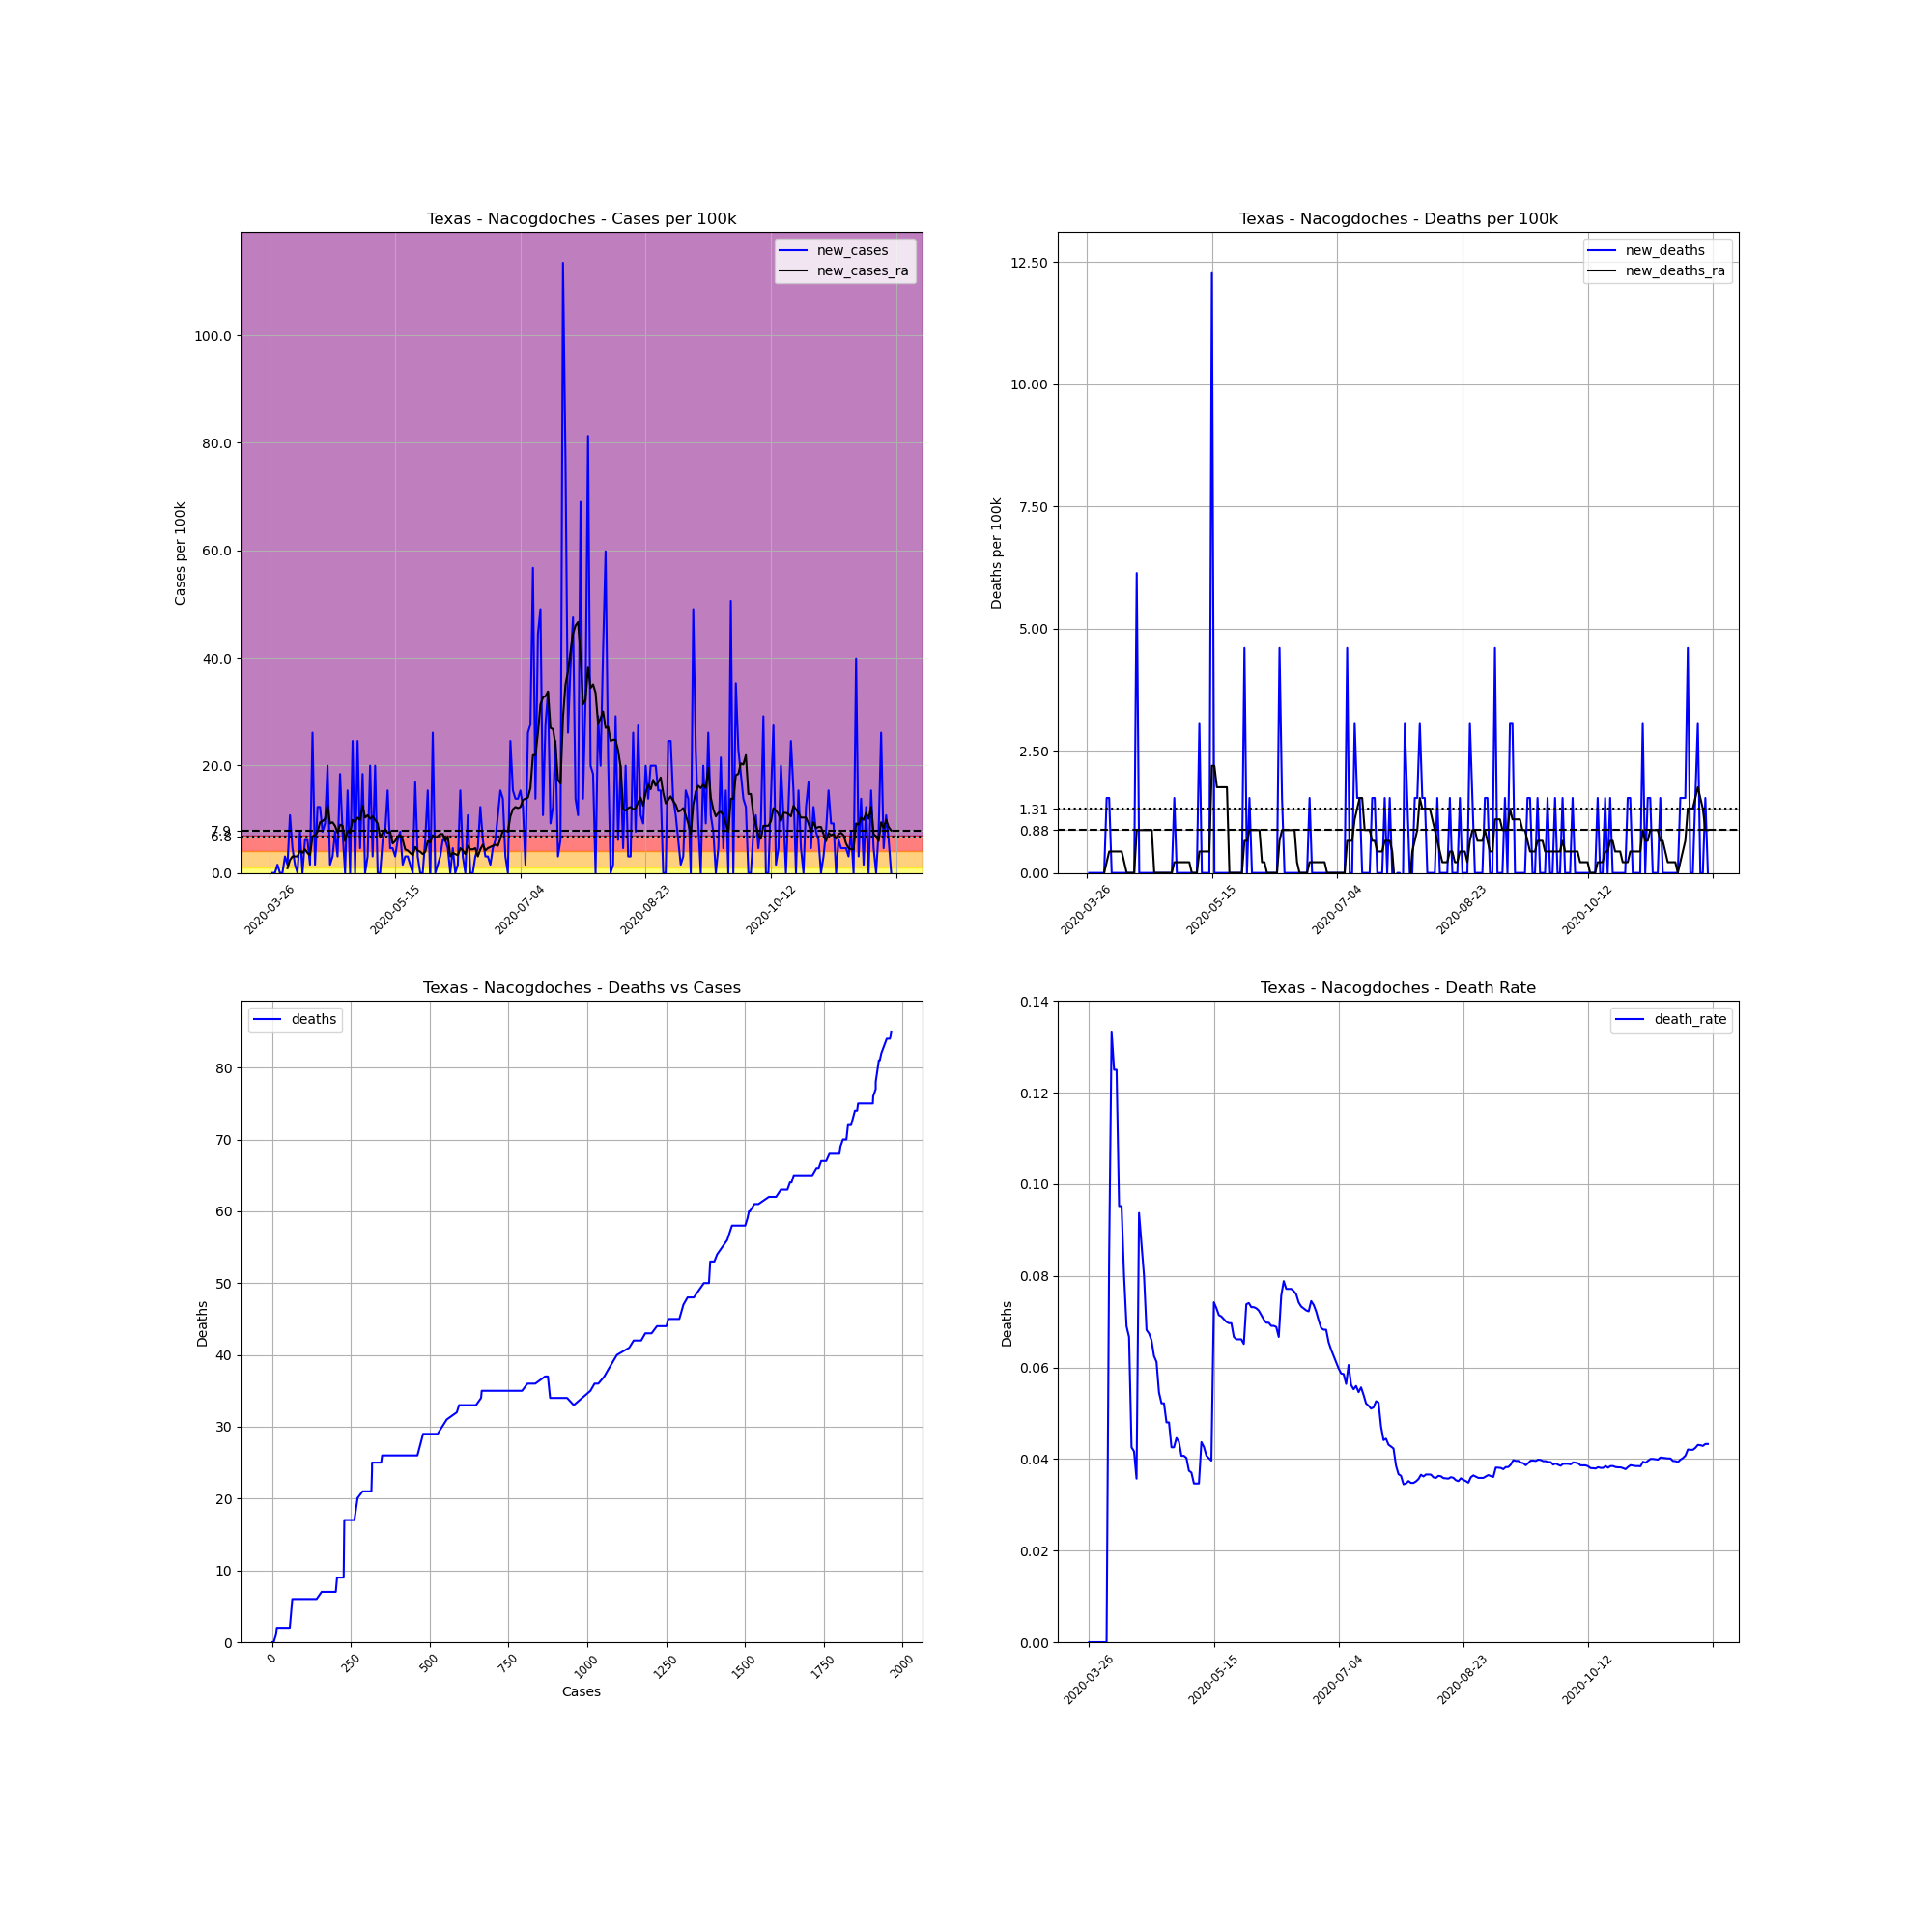

Values plotted in this chart, from the file beside it:
, date, county, state, fips, cases, deaths, COUNTY, STNAME, CTYNAME, POPESTIMATE2019, cases_per_100k, deaths_per_100k, death_rate, new_cases, new_deaths, new_cases_ra, new_deaths_ra
412291, 2020-03-26, Nacogdoches, Texas, 48347, 1, 0.0, 347, Texas, Nacogdoches, 65204, 1.534, 0.0, 0.0, , , , 
412292, 2020-03-27, Nacogdoches, Texas, 48347, 1, 0.0, 347, Texas, Nacogdoches, 65204, 1.534, 0.0, 0.0, 0.0, 0.0, , 
412293, 2020-03-28, Nacogdoches, Texas, 48347, 1, 0.0, 347, Texas, Nacogdoches, 65204, 1.534, 0.0, 0.0, 0.0, 0.0, , 
412294, 2020-03-29, Nacogdoches, Texas, 48347, 2, 0.0, 347, Texas, Nacogdoches, 65204, 3.067, 0.0, 0.0, 1.534, 0.0, , 
412295, 2020-03-30, Nacogdoches, Texas, 48347, 2, 0.0, 347, Texas, Nacogdoches, 65204, 3.067, 0.0, 0.0, 0.0, 0.0, , 
412296, 2020-03-31, Nacogdoches, Texas, 48347, 2, 0.0, 347, Texas, Nacogdoches, 65204, 3.067, 0.0, 0.0, 0.0, 0.0, , 
412297, 2020-04-01, Nacogdoches, Texas, 48347, 4, 0.0, 347, Texas, Nacogdoches, 65204, 6.135, 0.0, 0.0, 3.067, 0.0, , 
412298, 2020-04-02, Nacogdoches, Texas, 48347, 5, 0.0, 347, Texas, Nacogdoches, 65204, 7.668, 0.0, 0.0, 1.534, 0.0, 0.8764, 0.0
412299, 2020-04-03, Nacogdoches, Texas, 48347, 12, 1.0, 347, Texas, Nacogdoches, 65204, 18.4, 1.534, 0.08333, 10.74, 1.534, 2.41, 0.2191
412300, 2020-04-04, Nacogdoches, Texas, 48347, 15, 2.0, 347, Texas, Nacogdoches, 65204, 23, 3.067, 0.1333, 4.601, 1.534, 3.067, 0.4382
412301, 2020-04-05, Nacogdoches, Texas, 48347, 16, 2.0, 347, Texas, Nacogdoches, 65204, 24.54, 3.067, 0.125, 1.534, 0.0, 3.067, 0.4382
412302, 2020-04-06, Nacogdoches, Texas, 48347, 16, 2.0, 347, Texas, Nacogdoches, 65204, 24.54, 3.067, 0.125, 0.0, 0.0, 3.067, 0.4382
412303, 2020-04-07, Nacogdoches, Texas, 48347, 21, 2.0, 347, Texas, Nacogdoches, 65204, 32.21, 3.067, 0.09524, 7.668, 0.0, 4.163, 0.4382
412304, 2020-04-08, Nacogdoches, Texas, 48347, 21, 2.0, 347, Texas, Nacogdoches, 65204, 32.21, 3.067, 0.09524, 0.0, 0.0, 3.725, 0.4382
412305, 2020-04-09, Nacogdoches, Texas, 48347, 25, 2.0, 347, Texas, Nacogdoches, 65204, 38.34, 3.067, 0.08, 6.135, 0.0, 4.382, 0.4382
412306, 2020-04-10, Nacogdoches, Texas, 48347, 29, 2.0, 347, Texas, Nacogdoches, 65204, 44.48, 3.067, 0.06897, 6.135, 0.0, 3.725, 0.2191
412307, 2020-04-11, Nacogdoches, Texas, 48347, 30, 2.0, 347, Texas, Nacogdoches, 65204, 46.01, 3.067, 0.06667, 1.534, 0.0, 3.286, 0.0
412308, 2020-04-12, Nacogdoches, Texas, 48347, 47, 2.0, 347, Texas, Nacogdoches, 65204, 72.08, 3.067, 0.04255, 26.07, 0.0, 6.792, 0.0
412309, 2020-04-13, Nacogdoches, Texas, 48347, 48, 2.0, 347, Texas, Nacogdoches, 65204, 73.62, 3.067, 0.04167, 1.534, 0.0, 7.011, 0.0
412310, 2020-04-14, Nacogdoches, Texas, 48347, 56, 2.0, 347, Texas, Nacogdoches, 65204, 85.88, 3.067, 0.03571, 12.27, 0.0, 7.668, 0.0
412311, 2020-04-15, Nacogdoches, Texas, 48347, 64, 6.0, 347, Texas, Nacogdoches, 65204, 98.15, 9.202, 0.09375, 12.27, 6.135, 9.421, 0.8764
412312, 2020-04-16, Nacogdoches, Texas, 48347, 69, 6.0, 347, Texas, Nacogdoches, 65204, 105.8, 9.202, 0.08696, 7.668, 0.0, 9.64, 0.8764
412313, 2020-04-17, Nacogdoches, Texas, 48347, 75, 6.0, 347, Texas, Nacogdoches, 65204, 115, 9.202, 0.08, 9.202, 0.0, 10.08, 0.8764
412314, 2020-04-18, Nacogdoches, Texas, 48347, 88, 6.0, 347, Texas, Nacogdoches, 65204, 135, 9.202, 0.06818, 19.94, 0.0, 12.71, 0.8764
412315, 2020-04-19, Nacogdoches, Texas, 48347, 89, 6.0, 347, Texas, Nacogdoches, 65204, 136.5, 9.202, 0.06742, 1.534, 0.0, 9.202, 0.8764
412316, 2020-04-20, Nacogdoches, Texas, 48347, 91, 6.0, 347, Texas, Nacogdoches, 65204, 139.6, 9.202, 0.06593, 3.067, 0.0, 9.421, 0.8764
412317, 2020-04-21, Nacogdoches, Texas, 48347, 96, 6.0, 347, Texas, Nacogdoches, 65204, 147.2, 9.202, 0.0625, 7.668, 0.0, 8.764, 0.8764
412318, 2020-04-22, Nacogdoches, Texas, 48347, 98, 6.0, 347, Texas, Nacogdoches, 65204, 150.3, 9.202, 0.06122, 3.067, 0.0, 7.449, 0.0
412319, 2020-04-23, Nacogdoches, Texas, 48347, 110, 6.0, 347, Texas, Nacogdoches, 65204, 168.7, 9.202, 0.05455, 18.4, 0.0, 8.983, 0.0
412320, 2020-04-24, Nacogdoches, Texas, 48347, 115, 6.0, 347, Texas, Nacogdoches, 65204, 176.4, 9.202, 0.05217, 7.668, 0.0, 8.764, 0.0
412321, 2020-04-25, Nacogdoches, Texas, 48347, 115, 6.0, 347, Texas, Nacogdoches, 65204, 176.4, 9.202, 0.05217, 0.0, 0.0, 5.916, 0.0
412322, 2020-04-26, Nacogdoches, Texas, 48347, 125, 6.0, 347, Texas, Nacogdoches, 65204, 191.7, 9.202, 0.048, 15.34, 0.0, 7.887, 0.0
412323, 2020-04-27, Nacogdoches, Texas, 48347, 125, 6.0, 347, Texas, Nacogdoches, 65204, 191.7, 9.202, 0.048, 0.0, 0.0, 7.449, 0.0
412324, 2020-04-28, Nacogdoches, Texas, 48347, 141, 6.0, 347, Texas, Nacogdoches, 65204, 216.2, 9.202, 0.04255, 24.54, 0.0, 9.859, 0.0
412325, 2020-04-29, Nacogdoches, Texas, 48347, 141, 6.0, 347, Texas, Nacogdoches, 65204, 216.2, 9.202, 0.04255, 0.0, 0.0, 9.421, 0.0
412326, 2020-04-30, Nacogdoches, Texas, 48347, 157, 7.0, 347, Texas, Nacogdoches, 65204, 240.8, 10.74, 0.04459, 24.54, 1.534, 10.3, 0.2191
412327, 2020-05-01, Nacogdoches, Texas, 48347, 160, 7.0, 347, Texas, Nacogdoches, 65204, 245.4, 10.74, 0.04375, 4.601, 0.0, 9.859, 0.2191
412328, 2020-05-02, Nacogdoches, Texas, 48347, 172, 7.0, 347, Texas, Nacogdoches, 65204, 263.8, 10.74, 0.0407, 18.4, 0.0, 12.49, 0.2191
412329, 2020-05-03, Nacogdoches, Texas, 48347, 172, 7.0, 347, Texas, Nacogdoches, 65204, 263.8, 10.74, 0.0407, 0.0, 0.0, 10.3, 0.2191
412330, 2020-05-04, Nacogdoches, Texas, 48347, 174, 7.0, 347, Texas, Nacogdoches, 65204, 266.9, 10.74, 0.04023, 3.067, 0.0, 10.74, 0.2191
412331, 2020-05-05, Nacogdoches, Texas, 48347, 187, 7.0, 347, Texas, Nacogdoches, 65204, 286.8, 10.74, 0.03743, 19.94, 0.0, 10.08, 0.2191
412332, 2020-05-06, Nacogdoches, Texas, 48347, 189, 7.0, 347, Texas, Nacogdoches, 65204, 289.9, 10.74, 0.03704, 3.067, 0.0, 10.52, 0.2191
412333, 2020-05-07, Nacogdoches, Texas, 48347, 202, 7.0, 347, Texas, Nacogdoches, 65204, 309.8, 10.74, 0.03465, 19.94, 0.0, 9.859, 0.0
412334, 2020-05-08, Nacogdoches, Texas, 48347, 202, 7.0, 347, Texas, Nacogdoches, 65204, 309.8, 10.74, 0.03465, 0.0, 0.0, 9.202, 0.0
412335, 2020-05-09, Nacogdoches, Texas, 48347, 202, 7.0, 347, Texas, Nacogdoches, 65204, 309.8, 10.74, 0.03465, 0.0, 0.0, 6.573, 0.0
412336, 2020-05-10, Nacogdoches, Texas, 48347, 206, 9.0, 347, Texas, Nacogdoches, 65204, 315.9, 13.8, 0.04369, 6.135, 3.067, 7.449, 0.4382
412337, 2020-05-11, Nacogdoches, Texas, 48347, 211, 9.0, 347, Texas, Nacogdoches, 65204, 323.6, 13.8, 0.04265, 7.668, 0.0, 8.106, 0.4382
412338, 2020-05-12, Nacogdoches, Texas, 48347, 221, 9.0, 347, Texas, Nacogdoches, 65204, 338.9, 13.8, 0.04072, 15.34, 0.0, 7.449, 0.4382
412339, 2020-05-13, Nacogdoches, Texas, 48347, 224, 9.0, 347, Texas, Nacogdoches, 65204, 343.5, 13.8, 0.04018, 4.601, 0.0, 7.668, 0.4382
412340, 2020-05-14, Nacogdoches, Texas, 48347, 227, 9.0, 347, Texas, Nacogdoches, 65204, 348.1, 13.8, 0.03965, 4.601, 0.0, 5.477, 0.4382
412341, 2020-05-15, Nacogdoches, Texas, 48347, 229, 17.0, 347, Texas, Nacogdoches, 65204, 351.2, 26.07, 0.07424, 3.067, 12.27, 5.916, 2.191
412342, 2020-05-16, Nacogdoches, Texas, 48347, 233, 17.0, 347, Texas, Nacogdoches, 65204, 357.3, 26.07, 0.07296, 6.135, 0.0, 6.792, 2.191
412343, 2020-05-17, Nacogdoches, Texas, 48347, 238, 17.0, 347, Texas, Nacogdoches, 65204, 365, 26.07, 0.07143, 7.668, 0.0, 7.011, 1.753
412344, 2020-05-18, Nacogdoches, Texas, 48347, 239, 17.0, 347, Texas, Nacogdoches, 65204, 366.5, 26.07, 0.07113, 1.534, 0.0, 6.135, 1.753
412345, 2020-05-19, Nacogdoches, Texas, 48347, 241, 17.0, 347, Texas, Nacogdoches, 65204, 369.6, 26.07, 0.07054, 3.067, 0.0, 4.382, 1.753
412346, 2020-05-20, Nacogdoches, Texas, 48347, 243, 17.0, 347, Texas, Nacogdoches, 65204, 372.7, 26.07, 0.06996, 3.067, 0.0, 4.163, 1.753
412347, 2020-05-21, Nacogdoches, Texas, 48347, 244, 17.0, 347, Texas, Nacogdoches, 65204, 374.2, 26.07, 0.06967, 1.534, 0.0, 3.725, 1.753
412348, 2020-05-22, Nacogdoches, Texas, 48347, 244, 17.0, 347, Texas, Nacogdoches, 65204, 374.2, 26.07, 0.06967, 0.0, 0.0, 3.286, 0.0
412349, 2020-05-23, Nacogdoches, Texas, 48347, 255, 17.0, 347, Texas, Nacogdoches, 65204, 391.1, 26.07, 0.06667, 16.87, 0.0, 4.82, 0.0
412350, 2020-05-24, Nacogdoches, Texas, 48347, 257, 17.0, 347, Texas, Nacogdoches, 65204, 394.1, 26.07, 0.06615, 3.067, 0.0, 4.163, 0.0
... 189 more rows
